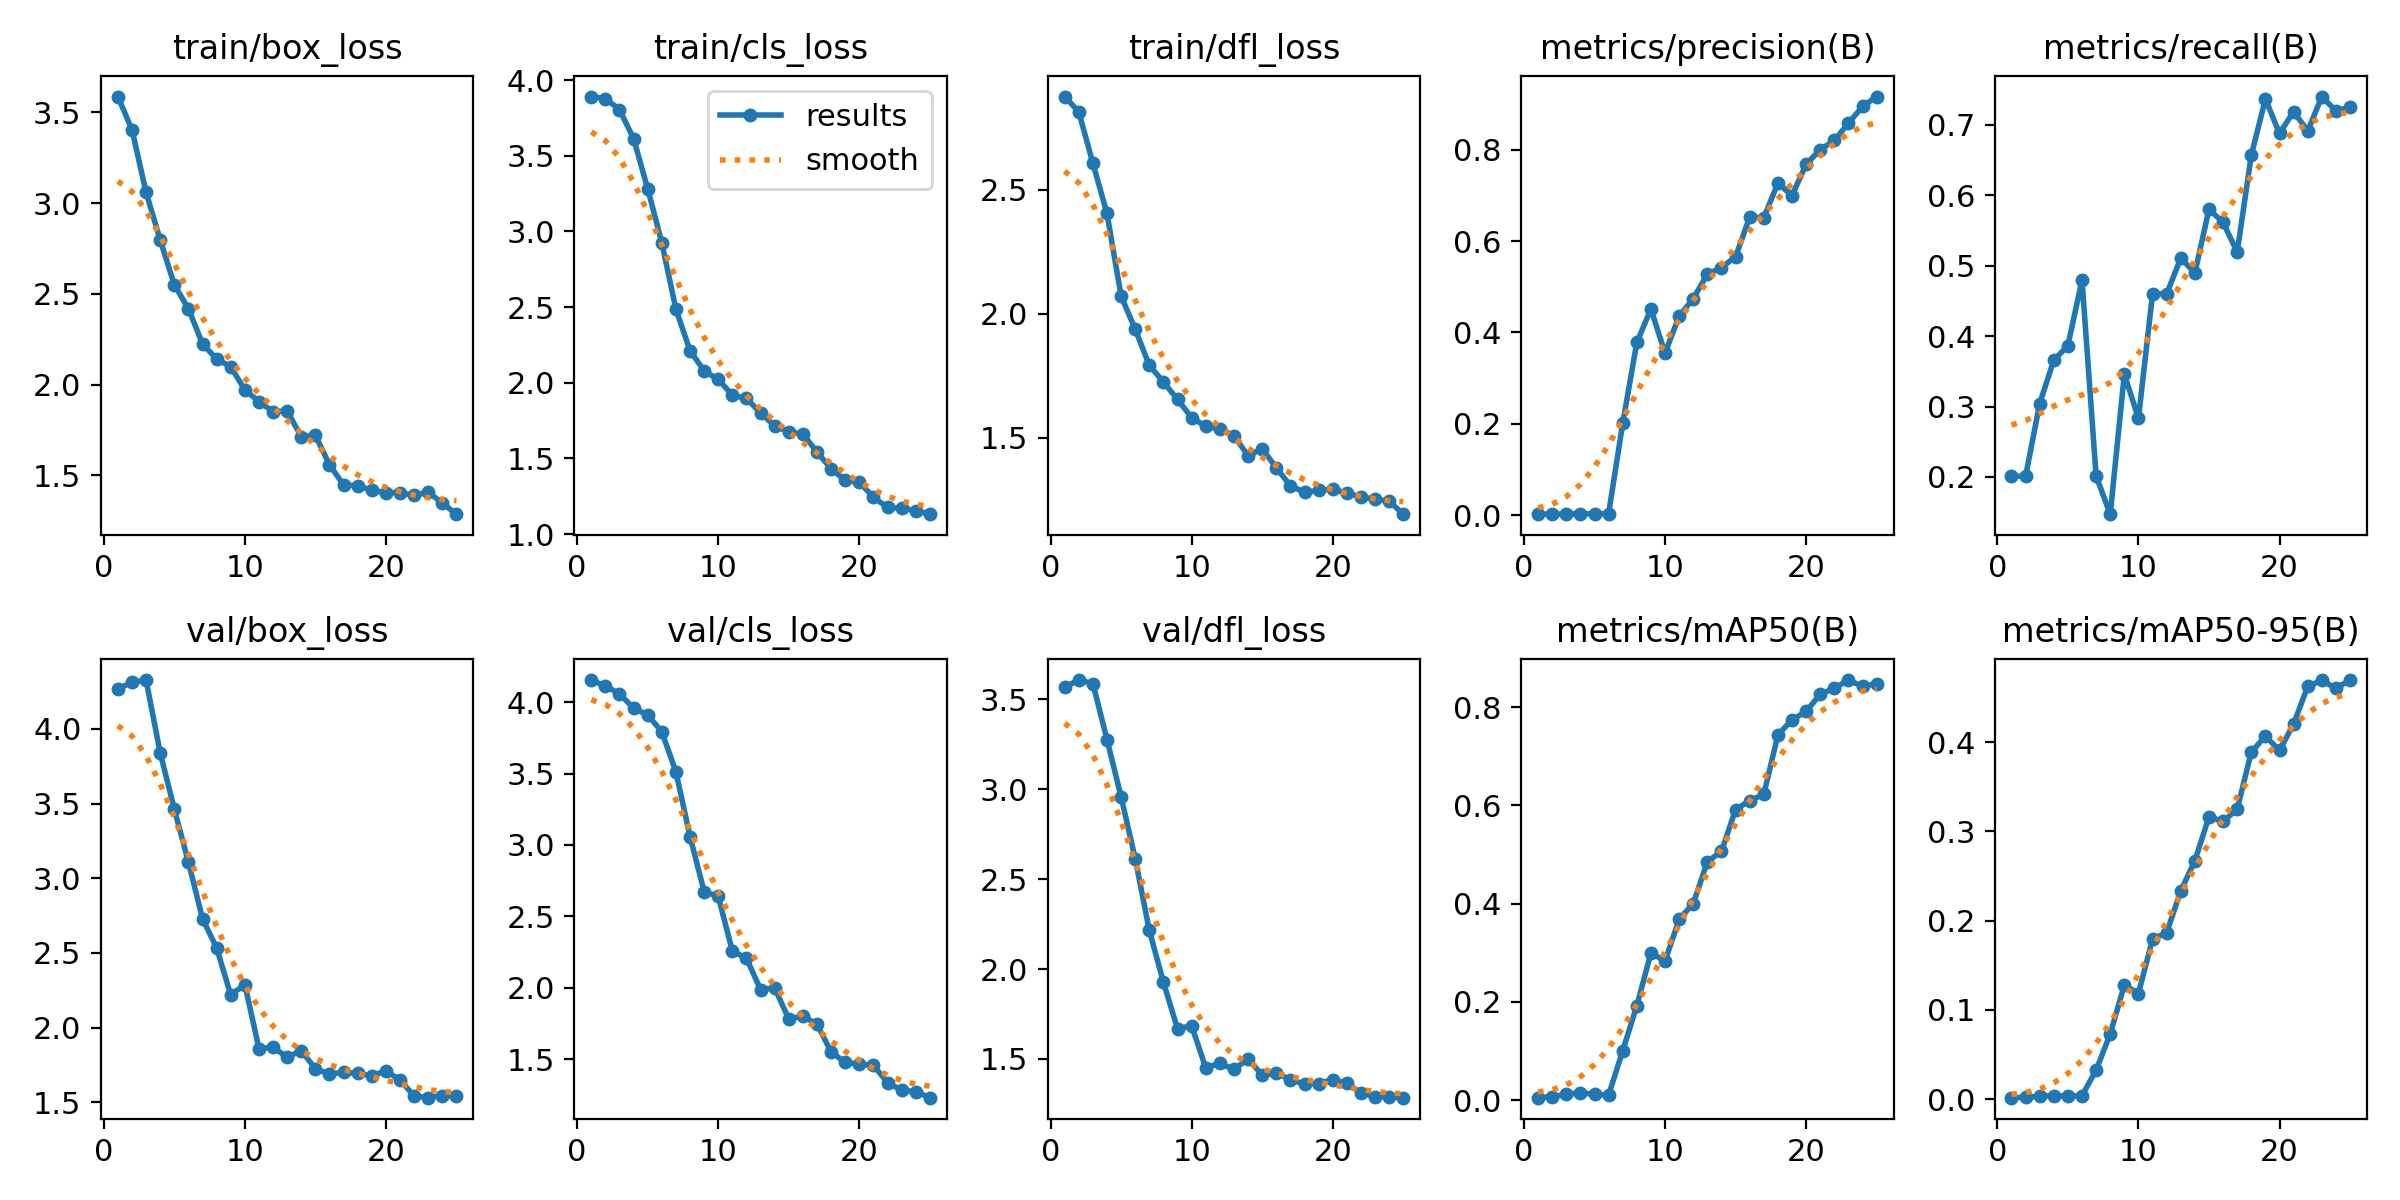

The data file committed next to this chart (first rows):
epoch, time, train/box_loss, train/cls_loss, train/dfl_loss, metrics/precision(B), metrics/recall(B), metrics/mAP50(B), metrics/mAP50-95(B), val/box_loss, val/cls_loss, val/dfl_loss, lr/pg0, lr/pg1, lr/pg2
1, 17.62, 3.588, 3.892, 2.874, 0.00199, 0.2013, 0.00517, 0.00166, 4.268, 4.154, 3.569, 8.335e-05, 8.335e-05, 8.335e-05
2, 32.13, 3.405, 3.878, 2.813, 0.002, 0.2008, 0.00735, 0.00194, 4.313, 4.112, 3.608, 0.0001761, 0.0001761, 0.0001761
3, 47.59, 3.059, 3.805, 2.605, 0.00259, 0.3042, 0.01173, 0.00325, 4.328, 4.059, 3.588, 0.0002609, 0.0002609, 0.0002609
4, 62.01, 2.797, 3.613, 2.403, 0.00287, 0.3658, 0.01547, 0.00392, 3.84, 3.957, 3.277, 0.0003379, 0.0003379, 0.0003379
5, 76.57, 2.551, 3.282, 2.071, 0.00282, 0.3867, 0.01167, 0.00333, 3.464, 3.909, 2.958, 0.0004069, 0.0004069, 0.0004069
6, 90.74, 2.418, 2.925, 1.937, 0.00327, 0.4798, 0.01029, 0.00409, 3.109, 3.792, 2.614, 0.0004679, 0.0004679, 0.0004679
7, 104.8, 2.225, 2.486, 1.792, 0.2012, 0.2013, 0.1009, 0.03242, 2.729, 3.512, 2.215, 0.0005211, 0.0005211, 0.0005211
8, 119, 2.142, 2.212, 1.725, 0.378, 0.1471, 0.1922, 0.07308, 2.534, 3.059, 1.927, 0.0005663, 0.0005663, 0.0005663
9, 135.1, 2.099, 2.079, 1.654, 0.4514, 0.3458, 0.3, 0.1279, 2.22, 2.674, 1.668, 0.0006036, 0.0006036, 0.0006036
10, 149.3, 1.971, 2.022, 1.581, 0.3544, 0.2833, 0.283, 0.1183, 2.289, 2.639, 1.685, 0.000633, 0.000633, 0.000633
11, 163.3, 1.907, 1.918, 1.546, 0.4362, 0.4603, 0.3682, 0.1794, 1.859, 2.258, 1.45, 0.0006545, 0.0006545, 0.0006545
12, 177.3, 1.851, 1.896, 1.536, 0.474, 0.4598, 0.4003, 0.1864, 1.869, 2.207, 1.476, 0.000668, 0.000668, 0.000668
13, 191, 1.855, 1.802, 1.509, 0.528, 0.5109, 0.4852, 0.2334, 1.802, 1.987, 1.442, 0.0006736, 0.0006736, 0.0006736
14, 204.8, 1.713, 1.714, 1.427, 0.5422, 0.4896, 0.5066, 0.2671, 1.847, 1.999, 1.501, 0.0006713, 0.0006713, 0.0006713
15, 218.8, 1.721, 1.675, 1.456, 0.5658, 0.5803, 0.5911, 0.3164, 1.724, 1.782, 1.41, 0.0006611, 0.0006611, 0.0006611
16, 233, 1.558, 1.661, 1.379, 0.6527, 0.5614, 0.6096, 0.3111, 1.69, 1.804, 1.423, 0.000643, 0.000643, 0.000643
17, 246.7, 1.448, 1.542, 1.307, 0.6514, 0.5194, 0.6224, 0.3248, 1.7, 1.745, 1.384, 0.0006108, 0.0006108, 0.0006108
18, 260.5, 1.443, 1.432, 1.281, 0.7271, 0.657, 0.7435, 0.389, 1.694, 1.553, 1.361, 0.0005448, 0.0005448, 0.0005448
19, 274.3, 1.419, 1.355, 1.288, 0.6999, 0.7367, 0.7738, 0.4064, 1.678, 1.478, 1.363, 0.0004788, 0.0004788, 0.0004788
20, 288.9, 1.405, 1.344, 1.294, 0.7686, 0.6878, 0.7914, 0.3908, 1.711, 1.466, 1.385, 0.0004127, 0.0004127, 0.0004127
21, 304.4, 1.405, 1.243, 1.276, 0.8003, 0.7188, 0.8259, 0.4203, 1.648, 1.458, 1.366, 0.0003467, 0.0003467, 0.0003467
22, 318.4, 1.389, 1.176, 1.262, 0.8206, 0.6915, 0.8384, 0.4626, 1.543, 1.337, 1.311, 0.0002807, 0.0002807, 0.0002807
23, 332.6, 1.408, 1.171, 1.252, 0.8585, 0.7403, 0.855, 0.4691, 1.531, 1.283, 1.29, 0.0002147, 0.0002147, 0.0002147
24, 346.4, 1.347, 1.155, 1.244, 0.8952, 0.7197, 0.842, 0.4602, 1.545, 1.273, 1.29, 0.0001487, 0.0001487, 0.0001487
25, 360.8, 1.287, 1.132, 1.192, 0.9167, 0.7255, 0.8478, 0.4696, 1.541, 1.232, 1.285, 8.26832e-05, 8.26832e-05, 8.26832e-05
